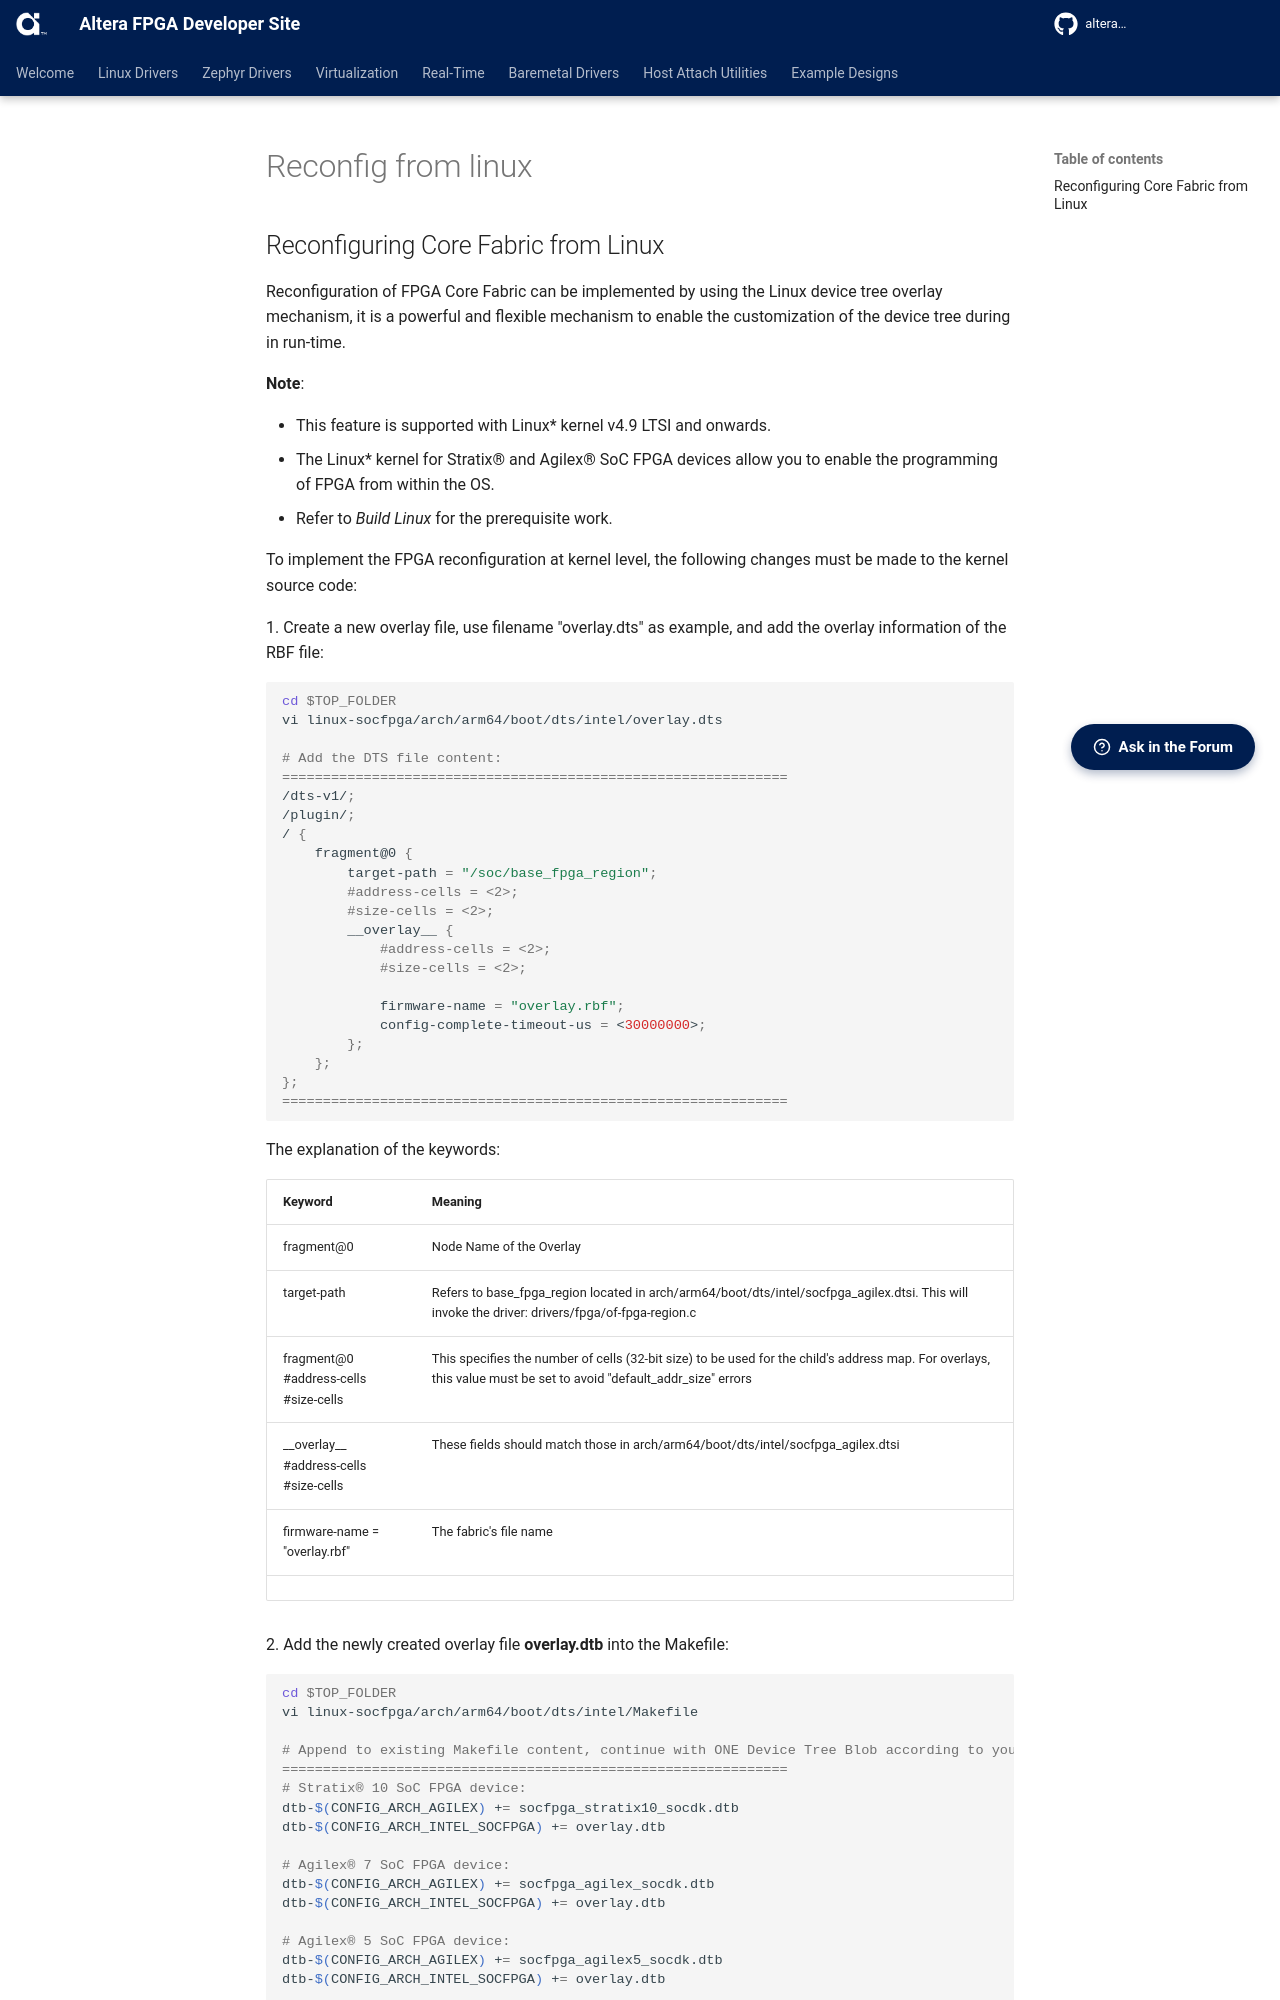

repository: altera-fpga/altera-fpga.github.io · page: rel-26.1/embedded-designs/doc_modules/bootloaders/reconfig-from-linux/index.html · generator: mkdocs

## Reconfiguring Core Fabric from Linux

Reconfiguration of FPGA Core Fabric can be implemented by using the Linux device tree overlay mechanism, it is a powerful and flexible mechanism to enable the customization of the device tree during in run-time.

**Note**:

* This feature is supported with Linux* kernel v4.9 LTSI and onwards. 
* The Linux* kernel for Stratix® and Agilex® SoC FPGA devices allow you to enable the programming of FPGA from within the OS.
* Refer to *Build Linux* for the prerequisite work.

To implement the FPGA reconfiguration at kernel level, the following changes must be made to the kernel source code:

1\. Create a new overlay file, use filename "overlay.dts" as example, and add the overlay information of the RBF file:

```bash
cd $TOP_FOLDER
vi linux-socfpga/arch/arm64/boot/dts/intel/overlay.dts

# Add the DTS file content:
==============================================================
/dts-v1/;
/plugin/;
/ {
	fragment@0 {
		target-path = "/soc/base_fpga_region";
		#address-cells = <2>;
		#size-cells = <2>;
		__overlay__ {
			#address-cells = <2>;
			#size-cells = <2>;

			firmware-name = "overlay.rbf";
			config-complete-timeout-us = <30000000>;
		};
	};
};
==============================================================
```

The explanation of the keywords:

| Keyword | Meaning |
| :-- | :-- |
| fragment@0 | Node Name of the Overlay |
| target-path | Refers to base_fpga_region located in arch/arm64/boot/dts/intel/socfpga_agilex.dtsi. This will invoke the driver: drivers/fpga/of-fpga-region.c |
| fragment@0 <br>#address-cells<br>#size-cells | This specifies the number of cells (32-bit size) to be used for the child's address map. For overlays, this value must be set to avoid "default_addr_size" errors |
| \_\_overlay__ <br>#address-cells<br>#size-cells | These fields should match those in arch/arm64/boot/dts/intel/socfpga_agilex.dtsi |
| firmware-name = "overlay.rbf" | The fabric's file name |
|||


2\. Add the newly created overlay file **overlay.dtb** into the Makefile:

```bash
cd $TOP_FOLDER
vi linux-socfpga/arch/arm64/boot/dts/intel/Makefile

# Append to existing Makefile content, continue with ONE Device Tree Blob according to your device:
==============================================================
# Stratix® 10 SoC FPGA device:
dtb-$(CONFIG_ARCH_AGILEX) += socfpga_stratix10_socdk.dtb
dtb-$(CONFIG_ARCH_INTEL_SOCFPGA) += overlay.dtb

# Agilex® 7 SoC FPGA device:
dtb-$(CONFIG_ARCH_AGILEX) += socfpga_agilex_socdk.dtb
dtb-$(CONFIG_ARCH_INTEL_SOCFPGA) += overlay.dtb

# Agilex® 5 SoC FPGA device:
dtb-$(CONFIG_ARCH_AGILEX) += socfpga_agilex5_socdk.dtb
dtb-$(CONFIG_ARCH_INTEL_SOCFPGA) += overlay.dtb

# Agilex® 3 SoC FPGA device:
dtb-$(CONFIG_ARCH_AGILEX) += socfpga_agilex3_socdk.dtb
dtb-$(CONFIG_ARCH_INTEL_SOCFPGA) += overlay.dtb

==============================================================
```

3\. The commands to configure and build the Linux kernel are:
